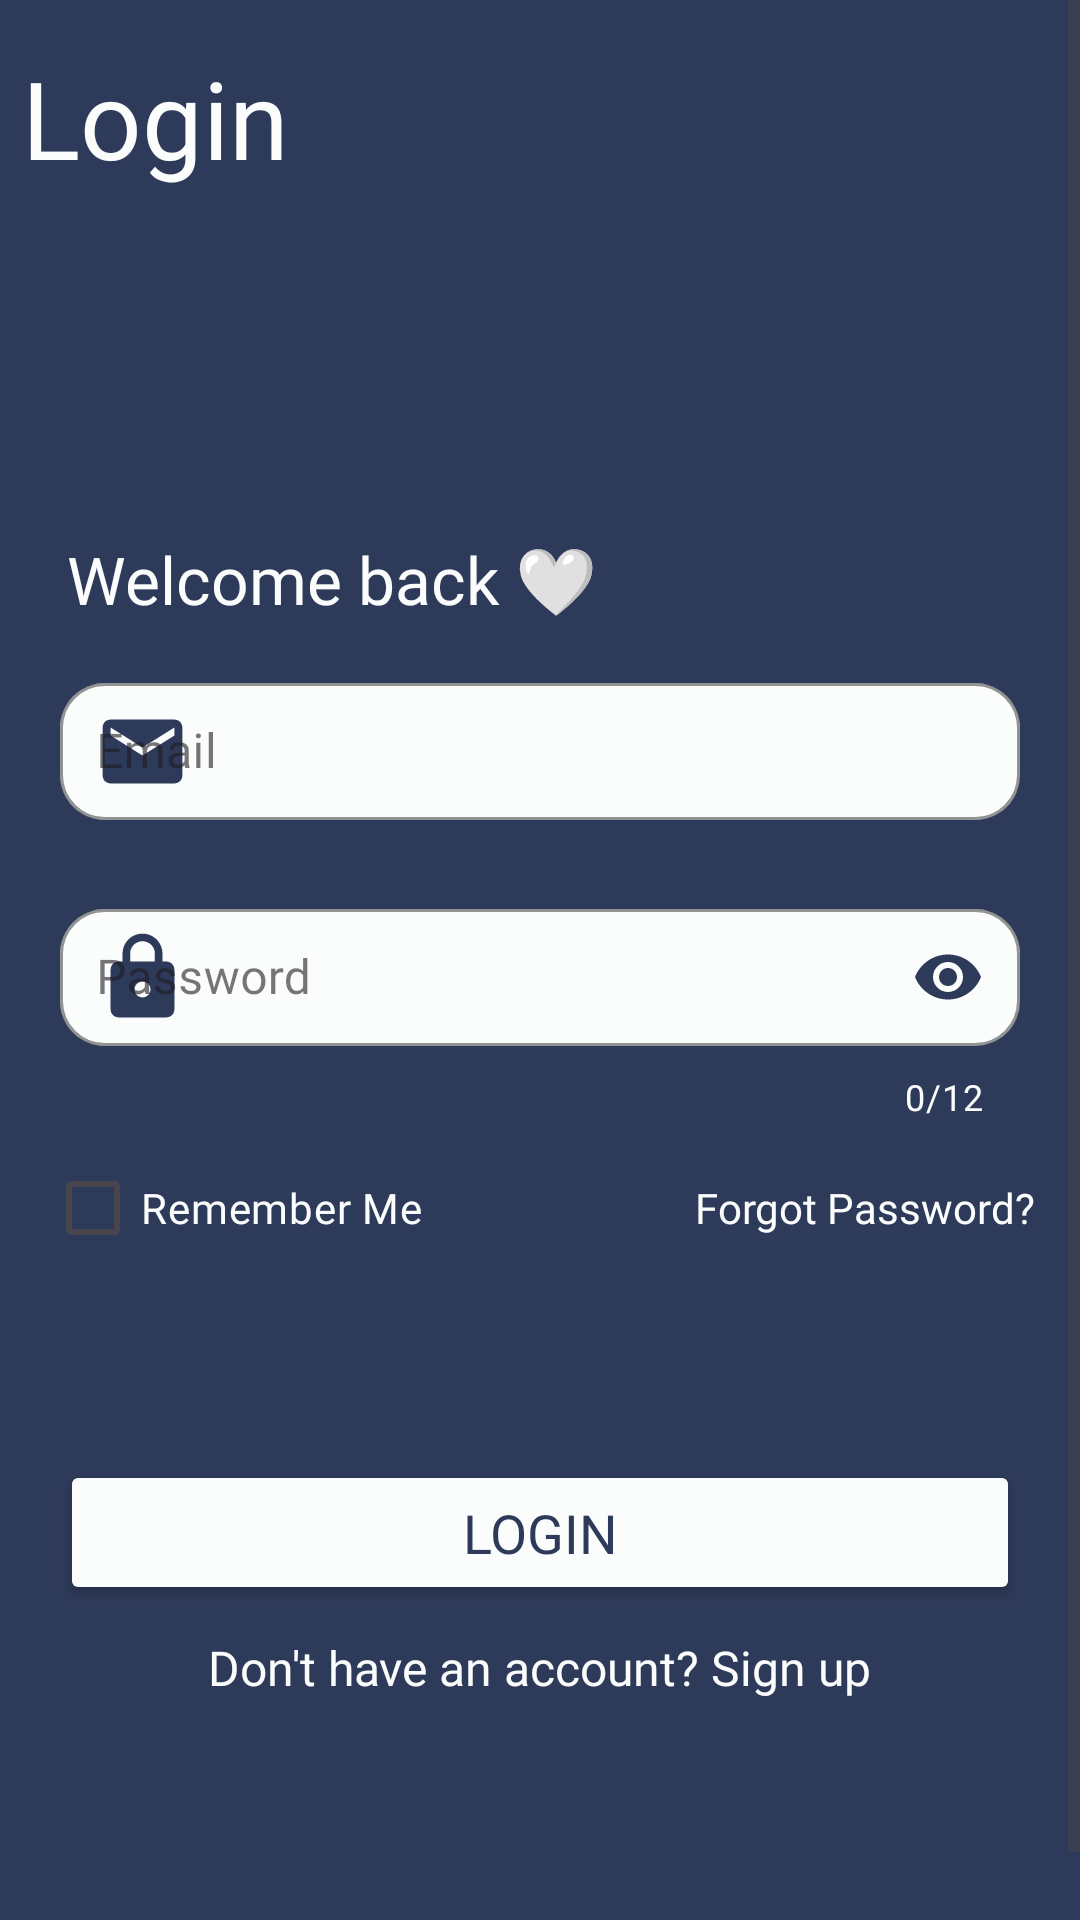

Android layout source for this screen:
<!-- AndroidManifest.xml: application theme Theme.INote -->
<!-- res/layout/activity_login.xml -->
<?xml version="1.0" encoding="utf-8"?>
<ScrollView xmlns:android="http://schemas.android.com/apk/res/android"
    xmlns:app="http://schemas.android.com/apk/res-auto"
    xmlns:tools="http://schemas.android.com/tools"
    android:layout_width="match_parent"
    android:layout_height="match_parent"
    android:background="#2E3A59"
    tools:context=".LoginActivity">
    <RelativeLayout
        android:layout_width="match_parent"
        android:layout_height="match_parent"
        android:background="#2E3A59">
    <TextView
        android:layout_centerHorizontal="true"
        android:id="@+id/login"
        android:layout_width="match_parent"
        android:layout_height="wrap_content"
        android:text="Login"
        android:textColor="#FBFCFC"
        android:textSize="36sp"
        android:fontFamily="@font/nunitobold"
        android:layout_marginTop="15dp"
        android:layout_marginLeft="15dp"
        android:layout_centerVertical="true"
        android:layout_alignParentTop="true"

        />


    <View
        android:id="@+id/view"
        android:layout_below="@+id/login"
        android:layout_width="0dp"
        android:layout_height="60dp"

        />

    <LinearLayout

        android:id="@+id/linearlayout"
        android:layout_width="match_parent"
        android:layout_height="500dp"
        android:layout_below="@+id/view"
        android:layout_centerInParent="true"
        android:layout_marginTop="40dp"
        android:gravity="center"
        android:orientation="vertical"
        >

        <TextView
            android:id="@+id/welcome"
            android:layout_width="match_parent"
            android:layout_height="wrap_content"
            android:layout_alignParentTop="true"
            android:layout_centerHorizontal="true"
            android:layout_centerVertical="true"
            android:layout_marginLeft="15dp"
            android:layout_marginTop="15dp"
            android:fontFamily="@font/nunitobold"
            android:text="Welcome back 🤍"
            android:textColor="#FBFCFC"
            android:textSize="22sp"

            />
        <com.google.android.material.textfield.TextInputLayout
            android:id="@+id/email"
            style="@style/Widget.MaterialComponents.TextInputLayout.OutlinedBox.Dense"
            android:layout_width="match_parent"
            android:layout_height="wrap_content"
            android:layout_below="@+id/login"
            android:layout_marginStart="20dp"
            android:layout_marginTop="10dp"
            android:layout_marginEnd="20dp"
            android:hint="Email"
            app:boxBackgroundColor="#FBFCFC"
            app:boxCornerRadiusBottomEnd="15dp"
            app:boxCornerRadiusBottomStart="15dp"
            app:boxCornerRadiusTopEnd="15dp"
            app:boxCornerRadiusTopStart="15dp"
            app:boxStrokeColor="#2E3A59"
            app:boxStrokeWidth="1dp"
            app:boxStrokeWidthFocused="2dp"
            app:endIconMode="clear_text"
            app:endIconTint="#2E3A59"
            app:hintTextColor="#2E3A59"
            app:startIconDrawable="@drawable/email_icon"
            app:startIconTint="#2E3A59"
           >

            <com.google.android.material.textfield.TextInputEditText
                android:layout_width="match_parent"
                android:layout_height="wrap_content"
                android:fontFamily="@font/nunitobold"
                android:inputType="textEmailAddress"
                android:padding="12dp"
                android:textColor="#2E3A59"
                android:textSize="16sp"
                android:id="@+id/editetextEmail"/>
        </com.google.android.material.textfield.TextInputLayout>


        <com.google.android.material.textfield.TextInputLayout

            android:id="@+id/password"
            style="@style/Widget.MaterialComponents.TextInputLayout.OutlinedBox.Dense"
            android:layout_width="match_parent"
            android:layout_height="wrap_content"
            android:layout_marginStart="20dp"
            android:layout_marginTop="15dp"
            android:layout_marginEnd="20dp"
            android:hint="Password"
            app:boxBackgroundColor="#FBFCFC"
            app:boxCornerRadiusBottomEnd="15dp"
            app:boxCornerRadiusBottomStart="15dp"
            app:boxCornerRadiusTopEnd="15dp"
            app:boxCornerRadiusTopStart="15dp"
            app:boxStrokeColor="#2E3A59"
            app:boxStrokeWidth="1dp"
            app:boxStrokeWidthFocused="2dp"
            app:endIconMode="password_toggle"
            app:endIconTint="#2E3A59"
            app:hintTextColor="#2E3A59"
            app:startIconDrawable="@drawable/password"
            app:startIconTint="#2E3A59"
            app:counterEnabled="true"
            app:counterMaxLength="12"
            app:counterTextColor="@color/specialWhite">

            <com.google.android.material.textfield.TextInputEditText
                android:layout_width="match_parent"
                android:layout_height="wrap_content"
                android:fontFamily="@font/nunitobold"
                android:inputType="textPassword"
                android:padding="12dp"
                android:textColor="#2E3A59"
                android:backgroundTint="#FBFCFC"
                android:textSize="16sp"
                android:id="@+id/editeTextPassword"/>
        </com.google.android.material.textfield.TextInputLayout>


        <LinearLayout


            android:layout_width="match_parent"
            android:layout_height="wrap_content"

            android:layout_marginStart="15dp"
            android:layout_marginTop="5dp"
            android:layout_marginEnd="15dp"
            android:gravity="center_vertical"
            android:orientation="horizontal">

            <CheckBox

                android:id="@+id/remember_me"
                android:layout_width="wrap_content"
                android:layout_height="wrap_content"
                android:fontFamily="@font/nunitobold"
                android:text="Remember Me"
                android:textColor="#FBFCFC"
                android:textSize="14sp" />

            <View
                android:layout_width="0dp"
                android:layout_height="3dp"
                android:layout_weight="3"
             />

            <TextView
                android:id="@+id/forgot_password"
                android:layout_width="wrap_content"
                android:layout_height="wrap_content"
                android:fontFamily="@font/nunitobold"
                android:text="Forgot Password?"
                android:textColor="#FBFCFC"
                android:textSize="14sp" />

        </LinearLayout>

        <LinearLayout

            android:layout_width="match_parent"
            android:layout_height="match_parent"
            android:background="#2E3A59"
            android:orientation="vertical">

            
            <Button

                android:id="@+id/button_login"
                android:layout_width="match_parent"
                android:layout_height="wrap_content"
                android:layout_marginStart="20dp"
                android:layout_marginTop="60dp"
                android:layout_marginEnd="20dp"
                android:backgroundTint="#FBFCFC"
                android:fontFamily="@font/nunitobold"
                android:padding="12dp"
                android:text="Login"
                android:textColor="#2E3A59"
                android:textSize="18sp" />


            <TextView


                android:id="@+id/signup"
                android:layout_width="wrap_content"
                android:layout_height="wrap_content"
                android:layout_gravity="center"
                android:layout_marginTop="10dp"
                android:fontFamily="@font/nunitobold"
                android:text="Don't have an account? Sign up"
                android:textColor="#FBFCFC"
                android:textSize="16sp" />

        </LinearLayout>

    </LinearLayout>
    </RelativeLayout>
</ScrollView>
<!-- resources referenced by this layout -->
<resources>
  <color name="specialWhite">#fbfcfc</color>
  <!-- drawable email_icon (drawable) -->
  <vector xmlns:android="http://schemas.android.com/apk/res/android"
      android:width="55dp"
      android:height="55dp"
      android:viewportWidth="108"
      android:viewportHeight="108"
      android:tint="#2E3A59">
    <group android:scaleX="2.61"
        android:scaleY="2.61"
        android:translateX="22.68"
        android:translateY="22.68">
      <path
          android:fillColor="#2E3A59"
          android:pathData="M20,4L4,4c-1.1,0 -1.99,0.9 -1.99,2L2,18c0,1.1 0.9,2 2,2h16c1.1,0 2,-0.9 2,-2L22,6c0,-1.1 -0.9,-2 -2,-2zM20,8l-8,5 -8,-5L4,6l8,5 8,-5v2z"/>
    </group>
  </vector>
  <!-- drawable password (drawable) -->
  <vector xmlns:android="http://schemas.android.com/apk/res/android"
      android:width="55dp"
      android:height="55dp"
      android:viewportWidth="108"
      android:viewportHeight="108"
      android:tint="#000000">
    <group android:scaleX="2.61"
        android:scaleY="2.61"
        android:translateX="22.68"
        android:translateY="22.68">
      <path
          android:fillColor="@android:color/white"
          android:pathData="M18,8h-1L17,6c0,-2.76 -2.24,-5 -5,-5S7,3.24 7,6v2L6,8c-1.1,0 -2,0.9 -2,2v10c0,1.1 0.9,2 2,2h12c1.1,0 2,-0.9 2,-2L20,10c0,-1.1 -0.9,-2 -2,-2zM12,17c-1.1,0 -2,-0.9 -2,-2s0.9,-2 2,-2 2,0.9 2,2 -0.9,2 -2,2zM15.1,8L8.9,8L8.9,6c0,-1.71 1.39,-3.1 3.1,-3.1 1.71,0 3.1,1.39 3.1,3.1v2z"/>
    </group>
  </vector>
  <style name="Theme.INote" parent="Base.Theme.INote" />
  <style name="Base.Theme.INote" parent="Theme.Material3.DayNight.NoActionBar">
          
          
  
          <item name="colorPrimary">@color/colorPrimary</item>
          <item name="colorPrimaryDark">@color/colorPrimaryDark</item>
          <item name="colorAccent">@color/colorAccent</item>
  
          <item name="android:windowBackground">@color/white</item>
      </style>
  <color name="colorPrimary">#2E3A59</color>
  <color name="colorPrimaryDark">#2E3A59</color>
  <color name="colorAccent">#2E3A59</color>
  <color name="white">#FFFFFFFF</color>
</resources>
